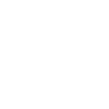
t = 0.00 s
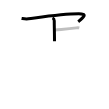
t = 2.25 s
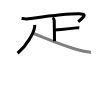
t = 4.50 s
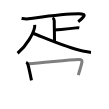
t = 6.50 s
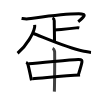
t = 8.75 s
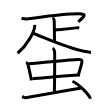
t = 11.00 s

The animated SVG that drew these frames (rendered in a browser with its animation timeline set to each time). Animation: 11 SMIL elements (animate=11); one cycle of 11.00 s.

<svg width="109px" height="109px" viewBox="0 0 px 109px" xmlns="http://www.w3.org/2000/svg" xmlns:xlink="http://www.w3.org/1999/xlink" xml:space="preserve" version="1.1"  baseProfile="full">
<path d="M21.58,18.4c2.57,0.44,4.13,0.8,6.73,0.44c14.79-2.01,34.18-5.09,50.56-5.09c8.83,0,5.14,3.08-0.64,8" style="fill:none;stroke:black;stroke-width:3;opacity:0">
  <animate attributeType="CSS" attributeName="opacity" from="0" to="1" begin="0s" dur="1s" repeatCount="0" fill="freeze" />
</path>
<path d="M52.5,17.83c0.97,0.45,1.75,1.99,1.75,2.91c0,6.51,0.25,11.51,0.25,20.59" style="fill:none;stroke:black;stroke-width:3;opacity:0">
  <animate attributeType="CSS" attributeName="opacity" from="0" to="1" begin="1s" dur="1s" repeatCount="0" fill="freeze" />
</path>
<path d="M54.76,30.06c6.37-0.67,12-0.84,21.61-2.18c1.54-0.22,1.95-0.22,2.92,0" style="fill:none;stroke:black;stroke-width:3;opacity:0">
  <animate attributeType="CSS" attributeName="opacity" from="0" to="1" begin="2s" dur="1s" repeatCount="0" fill="freeze" />
</path>
<path d="M34.68,24.79c0.05,0.68,0.1,1.75-0.1,2.73c-1.2,5.75-7.6,18.01-17,25.73" style="fill:none;stroke:black;stroke-width:3;opacity:0">
  <animate attributeType="CSS" attributeName="opacity" from="0" to="1" begin="3s" dur="1s" repeatCount="0" fill="freeze" />
</path>
<path d="M32.71,33.29c7.81,2.7,34.65,14.84,50.05,17.67c2.98,0.55,5.34,1.28,8.22,1.54" style="fill:none;stroke:black;stroke-width:3;opacity:0">
  <animate attributeType="CSS" attributeName="opacity" from="0" to="1" begin="4s" dur="1s" repeatCount="0" fill="freeze" />
</path>
<path d="M26.14,62.26c0.89,0.41,1.53,1.44,1.7,1.98c1.21,3.95,1.91,8.26,3.66,16.12" style="fill:none;stroke:black;stroke-width:3;opacity:0">
  <animate attributeType="CSS" attributeName="opacity" from="0" to="1" begin="5s" dur="1s" repeatCount="0" fill="freeze" />
</path>
<path d="M28.5,63.84c13.61-0.79,39.9-4.06,49.75-4.37c3.84-0.12,4.01,1.26,3.63,3.01c-0.88,4.07-1.63,6.01-3.57,12.66" style="fill:none;stroke:black;stroke-width:3;opacity:0">
  <animate attributeType="CSS" attributeName="opacity" from="0" to="1" begin="6s" dur="1s" repeatCount="0" fill="freeze" />
</path>
<path d="M32.5,78.76c10.95-0.79,32.24-3.02,47.56-3.76" style="fill:none;stroke:black;stroke-width:3;opacity:0">
  <animate attributeType="CSS" attributeName="opacity" from="0" to="1" begin="7s" dur="1s" repeatCount="0" fill="freeze" />
</path>
<path d="M52.62,48.25c1.09,0.49,1.75,2.2,1.97,3.18c0.22,0.98,0,34.13-0.22,40.24" style="fill:none;stroke:black;stroke-width:3;opacity:0">
  <animate attributeType="CSS" attributeName="opacity" from="0" to="1" begin="8s" dur="1s" repeatCount="0" fill="freeze" />
</path>
<path d="M22.25,96.34c1.25,0.71,2,1.59,3.25,1.42c1.25-0.18,48-8.33,55.75-9.75" style="fill:none;stroke:black;stroke-width:3;opacity:0">
  <animate attributeType="CSS" attributeName="opacity" from="0" to="1" begin="9s" dur="1s" repeatCount="0" fill="freeze" />
</path>
<path d="M72.46,81.25c6.35,3.09,16.41,12.72,18,17.53" style="fill:none;stroke:black;stroke-width:3;opacity:0">
  <animate attributeType="CSS" attributeName="opacity" from="0" to="1" begin="10s" dur="1s" repeatCount="0" fill="freeze" />
</path>
</svg>
